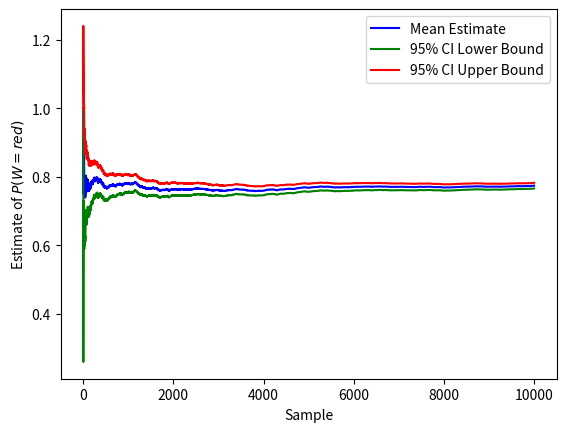

Write Python code to recreate this figure.
# -*- coding: utf-8 -*-
"""
SYS-611: Dice Fighters Monte Carlo Simulation Example

[redacted]
"""

# import the python3 behavior for importing, division, and printing in python2
from __future__ import absolute_import, division, print_function

# import the matplotlib pyplot package and refer to it as `plt`
# see http://matplotlib.org/api/pyplot_api.html for documentation
import matplotlib.pyplot as plt

# import the scipy stats package and refer to it as `stats`
# see http://docs.scipy.org/doc/scipy/reference/stats.html for documentation
import scipy.stats as stats

# import the numpy package and refer to it as `np`
# see http://docs.scipy.org/doc/numpy/reference/ for documentation
import numpy as np

# define the red_chance_hit state variable, initialize to 1/6 
red_chance_hit = 1/6
# define the blue_chance_hit state variable, initialize to 3/6
blue_chance_hit = 3/6
    
# define the generate_red_hits function
def generate_red_hits():
    return np.random.binomial(red_size, red_chance_hit)

# define the generate_blue_hits function
def generate_blue_hits():
    return np.random.binomial(blue_size, blue_chance_hit)

# define the red_suffer_losses function with an argument for the number of opponent hits
def red_suffer_losses(opponent_hits):
    # (note: red_size must be declared as a global variable to update!)
    global red_size
    # update the red_size based on the number of opponent hits
    red_size -= opponent_hits

# define the blue_suffer_losses function with an argument for number of opponent hits
def blue_suffer_losses(opponent_hits):
    # (note: blue_size must be declared as a global variable to update!)
    global blue_size
    # update the blue_size based on number of opponent hits
    blue_size -= opponent_hits

# define the is_complete function
def is_complete():
    # return True if either red_size or blue_size is less than or equal to zero
    return (red_size <= 0 or blue_size <= 0)

# define the next_round state change function
def next_round():
    # (note: round_number must be declared as a global variable to update!)
    global round_number
    # advance the round_number
    round_number += 1
    

def gen_battle():
    global round_number, red_size, blue_size
    # define the round_number state variable, initialize to 0
    round_number = 0
    # define the red_size state variable, initialize to 20
    red_size = 20
    # define the blue_size state variable, initialize to 10
    blue_size = 10
    
    # main execution loop: continue while the game is not complete
    while not is_complete():
        # generate the number of red hits
        red_hits = generate_red_hits()
        # generate the number of blue hits
        blue_hits = generate_blue_hits()
        # red team suffers losses of blue hits
        red_suffer_losses(blue_hits)
        # blue team suffers losses of red hits
        blue_suffer_losses(red_hits)
        # advance to the next round
        next_round()
    
    # after main loop exists, check who won (whichever team still has fighters!)
    if red_size > 0:
        	return 'red'
    elif blue_size > 0:
        	return 'blue'
    else:
        	return 'tie'

# seed the random number generator for consistent results
np.random.seed(0)

# generate samples and store in a numpy array
samples = np.array([gen_battle() for i in range(10000)])

# compute the lower and upper-bounds using a 95% confidence interval
confidence_level = 0.05
z_crit = stats.norm.ppf(1-confidence_level/2)

# compute running statistics for mean and confidence interval
win_red_mean = np.array([np.average(samples[0:i]=='red') for i in range(len(samples))])
win_red_ci = z_crit*np.array([stats.sem(samples[0:i]=='red') for i in range(len(samples))])

# create a plot to show the mean estimate with 95% confidence interval bounds
plt.figure()
plt.plot(range(len(samples)), win_red_mean, 
         'b', label='Mean Estimate')
plt.plot(range(len(samples)), win_red_mean-win_red_ci, 
         'g', label='95% CI Lower Bound')
plt.plot(range(len(samples)), win_red_mean+win_red_ci, 
         'r', label='95% CI Upper Bound')
plt.xlabel('Sample')
plt.ylabel('Estimate of $P(W=red)$')
plt.legend(loc='best')

# just for fun, compute the 95% confidence interval for tie games
print('P(W=tie) = {:.3f} +/- {:.3f} (95% CI)'.format(
        np.average(samples=='tie'),
        z_crit*stats.sem(samples=='tie')
    ))